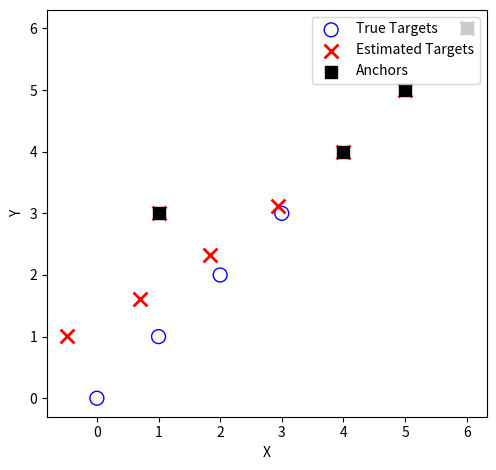

Recreate this plot in Python.
import numpy as np
import time
from scipy.spatial.distance import cdist


# D -> distances between points
# X0 -> initial random points
# nodes -> number of points
# %%
def compute_D(X):
    return cdist(X, X, 'euclidean')


# %%
def compute_V(W):
    nodes = W.shape[0]
    if W is None:
        W = np.ones((nodes, nodes)) - np.eye(nodes)
    return np.diag(np.sum(W, axis=1)) - W


# %%
# compute Guttman Transform matrix
def compute_B(dist, D, W):
    dist[dist == 0] = 1e-15
    ratio = D / dist
    print
    weights_times_S = W * ratio
    B = np.diag(weights_times_S.sum(axis=1)) - weights_times_S

    return B


# %%
# compute stress
def compute_S(D, dist, W):
    error_matrix = W * (D - dist) ** 2
    return np.sum(np.triu(error_matrix, k=1))


# %%
def smacof_anchors(D, X0, n_anchors, W, params):
    Z = X0;
    X = X0;
    nodes = D.shape[0]
    n = nodes - n_anchors

    dist = compute_D(X0)
    V = compute_V(W)

    V11 = V[:n, :n]
    V12 = V[:n, n:]
    V11_p = np.linalg.pinv(V11)

    old_stress = None
    for iii in range(params.max_iter):
        B = compute_B(dist, D, W)
        B11 = B[:n, :n]
        B12 = B[:n, n:]

        Z1 = Z[:n, :]
        Z2 = Z[n:, :]
        X2 = X0[n:, :]

        X1 = V11_p @ (B11 @ Z1 + B12 @ Z2 - V12 @ X2)
        X = np.vstack((X1, X2))

        dist = compute_D(X)
        S = compute_S(D, dist, W)

        Z = X

        if S < params.atol:
            break
        if old_stress is not None:
            if abs(old_stress - S) < params.rtol:
                break
        old_stress = S
    return X, S


# %%
class MDSParam:
    def __init__(self):
        self.max_iter = 400
        self.rtol = 1e-6
        self.atol = 1e-3



if __name__ == "__main__":
    # %%
    X_anchors = np.array([[6, 6, 0], [4, 4, 0], [5, 5, 0], [1, 3, 0]])
    X_targets = np.array([[0, 0, 0], [3, 3, 0], [2, 2, 0], [1, 1, 0]])
    n_targets = X_targets.shape[0]
    n_anchors = X_anchors.shape[0]

    # distances
    X_real = np.concatenate((X_targets, X_anchors), axis=0)
    nodes = X_real.shape[0]
    D = cdist(X_real, X_real, 'euclidean')

    # weights
    W = np.ones((nodes, nodes))
    W[0:n_targets, 0:n_targets] = 0.2
    W[0:n_targets, n_targets:] = 0.7
    W[n_targets:, 0:n_targets] = 0.7
    np.fill_diagonal(W, 0)

    X0 = np.vstack([np.random.rand(n_targets, 3) * 10, X_anchors])
    X, S = smacof_anchors(D, X0, n_anchors, W, MDSParam())
    # %%
    import matplotlib.pyplot as plt

    # 1. Initialize plot without a fixed figsize (or use a ratio)
    fig, ax = plt.subplots()

    # 2. Plot True Targets (Blue Hollow Circles)
    ax.scatter(X_targets[:, 0], X_targets[:, 1], s=100,
               edgecolors='b', facecolors='none', label='True Targets')

    # 3. Plot Estimated Targets (Red X's)
    n_t = X_targets.shape[0]
    ax.scatter(X[:, 0], X[:, 1], s=100,
               c='r', marker='x', linewidths=2, label='Estimated Targets')

    # 4. Plot Anchors (Black Squares)
    ax.scatter(X_anchors[:, 0], X_anchors[:, 1], s=80,
               c='k', marker='s', label='Anchors')

    # 5. AUTO-SIZE LOGIC
    ax.axis('scaled')  # Forces the plot to scale 1:1 and fit all data points
    ax.set_xlabel('X')
    ax.set_ylabel('Y')

    # 6. Styling
    ax.legend(loc='upper right')
    plt.tight_layout()  # Adjusts the padding around the figure automatically

    plt.show()
    # %%
